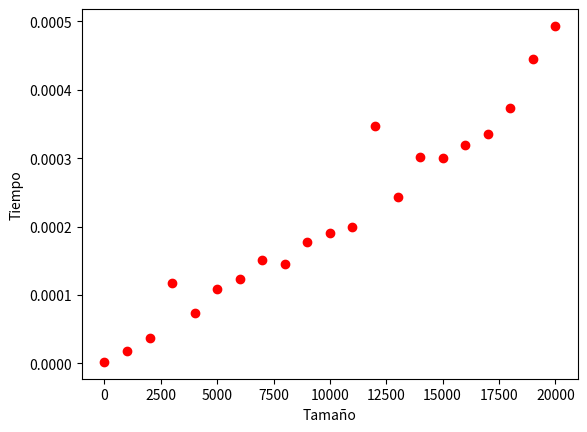

Source code (Python):
"""
Estructura de datos y algoritmos 1
Taller 5 Punto 2
[redacted]
[redacted]

"""
import time
import random
import matplotlib.pyplot as plt

def sumar(n):
    total=0 # O(1)
    for i in range (0,len(n)):
        total=total+n[i] # O(2) + O(n-1)
    return total # O(1)

n=[5,3,2,4,8,16,43]
print("Para el vector "+ str(n)+" la suma de sus elementos es igual a "+str(sumar(n))+".")

Tiempo = []
x=[]
for i in range(1, 21000,1000):
    array = [random.randint(0, x) for x in range(i)]
    start_time = time.time()
    sumar(array)
    Tiempo.append(time.time() - start_time)
    'print(time.time() - start_time)'
    x.append(i)

print(Tiempo)
plt.plot(x,Tiempo,'ro')
plt.ylabel('Tiempo')
plt.xlabel('Tamaño')


        